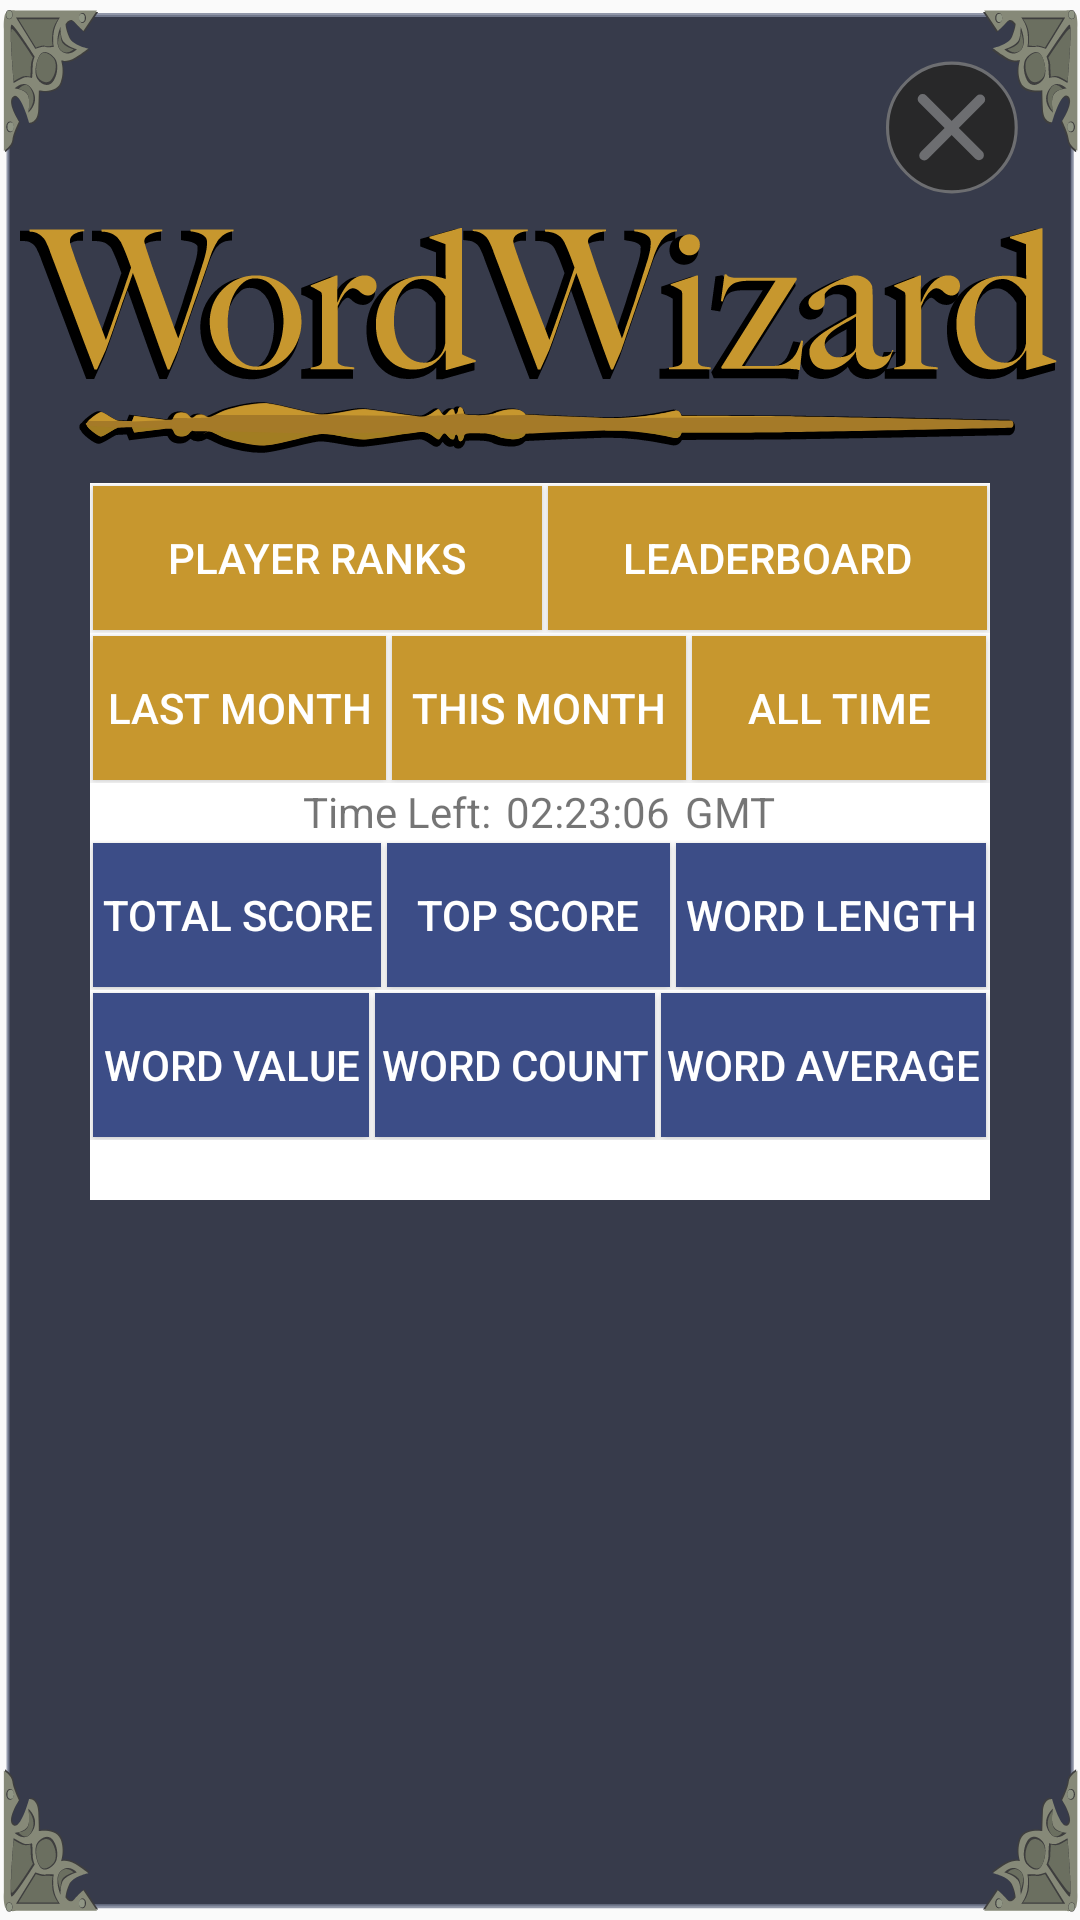

Here is an Android app screen rendered from its layout file. Give the layout XML and the strings, colors and styles it references.
<!-- AndroidManifest.xml: application theme AppTheme -->
<!-- res/layout/activity_leaderboard.xml -->
<?xml version="1.0" encoding="utf-8"?>
<RelativeLayout xmlns:android="http://schemas.android.com/apk/res/android"
    android:layout_width="match_parent"
    android:layout_height="match_parent"
    xmlns:app="http://schemas.android.com/apk/res-auto"
    android:background="@drawable/ic_ww_plat_deep_blue">
    <Button
        android:id="@+id/txtLeaderboardXout"
        android:layout_width="45dp"
        android:layout_height="45dp"
        android:background="@drawable/ic_ww_btn_work_xout_disc"
        android:layout_alignParentRight="true"
        android:layout_marginTop="20dp"
        android:layout_marginRight="20dp"/>
    <TextView
        android:id="@+id/lbl1"
        android:layout_width="wrap_content"
        android:layout_height="wrap_content"
        android:background="@drawable/ic_ww_logo_primary_logo"
        android:layout_below="@id/txtLeaderboardXout"
        android:layout_centerHorizontal="true"
        android:layout_marginTop="10dp" />
    <RelativeLayout
        android:layout_width="wrap_content"
        android:layout_height="wrap_content"
        android:layout_below="@+id/lbl1"
        android:layout_marginTop="10dp"
        android:layout_marginRight="30dp"
        android:layout_marginLeft="30dp"
        android:background="#ffffff"
        android:layout_centerHorizontal="true"
        >
        <LinearLayout
            android:id="@+id/rlayout1"
            android:layout_width="fill_parent"
            android:layout_height="wrap_content"
            android:weightSum="100"
            android:layout_centerHorizontal="true">

            <Button
                android:id="@+id/btnPlayerRanks"
                android:layout_width="wrap_content"
                android:layout_height="wrap_content"
                android:layout_weight="50"
                android:layout_marginLeft="1dp"
                android:layout_marginRight="1dp"
                android:layout_marginBottom="1dp"
                android:layout_marginTop="1dp"
                android:text="Player Ranks"
                android:textColor="#ffffff"
                android:background="#c7972e"/>

            <Button
                android:id="@+id/btnLeaderboard"
                android:layout_width="wrap_content"
                android:layout_height="wrap_content"
                android:layout_weight="50"
                android:layout_marginLeft="1dp"
                android:layout_marginRight="1dp"
                android:layout_marginBottom="1dp"
                android:layout_marginTop="1dp"
                android:layout_toRightOf="@id/btnPlayerRanks"
                android:text="Leaderboard"
                android:textColor="#ffffff"
                android:background="#c7972e"/>
        </LinearLayout>
        <LinearLayout
            android:id="@+id/rlayout2"
            android:layout_width="fill_parent"
            android:layout_height="wrap_content"
            android:layout_below="@+id/rlayout1"
            android:background="#ffffff"
            android:layout_centerHorizontal="true"
            android:weightSum="100">

            <Button
                android:id="@+id/btnLastMonth"
                android:layout_width="wrap_content"
                android:layout_height="wrap_content"
                android:layout_weight="33"
                android:layout_marginLeft="1dp"
                android:layout_marginRight="1dp"
                android:layout_marginBottom="1dp"
                android:layout_marginTop="1dp"
                android:text="Last Month"
                android:textColor="#ffffff"
                android:background="#c7972e"/>

            <Button
                android:id="@+id/btnThisMonth"
                android:layout_width="wrap_content"
                android:layout_height="wrap_content"
                android:layout_weight="33"
                android:layout_marginLeft="1dp"
                android:layout_marginRight="1dp"
                android:layout_marginBottom="1dp"
                android:layout_marginTop="1dp"
                android:layout_toRightOf="@id/btnLastMonth"
                android:text="This Month"
                android:textColor="#ffffff"
                android:background="#c7972e"/>

            <Button
                android:id="@+id/btnAllTime"
                android:layout_width="wrap_content"
                android:layout_height="wrap_content"
                android:layout_weight="33"
                android:layout_marginLeft="1dp"
                android:layout_marginRight="1dp"
                android:layout_marginBottom="1dp"
                android:layout_marginTop="1dp"
                android:layout_toRightOf="@id/btnThisMonth"
                android:text="All Time"
                android:textColor="#ffffff"
                android:background="#c7972e"/>
        </LinearLayout>
        <RelativeLayout
            android:id="@+id/rlayout3"
            android:layout_width="wrap_content"
            android:layout_height="wrap_content"
            android:layout_below="@+id/rlayout2"
            android:background="#ffffff"
            android:layout_centerHorizontal="true">
            <TextView
                android:id="@+id/lblTimeLeft"
                android:layout_width="wrap_content"
                android:layout_height="wrap_content"
                android:text="Time Left:"
                android:background="#ffffff" />
            <TextView
                android:id="@+id/txtTimeLeft"
                android:layout_width="wrap_content"
                android:layout_height="wrap_content"
                android:layout_marginLeft="5dp"
                android:text="02:23:06"
                android:background="#ffffff"
                android:layout_toRightOf="@+id/lblTimeLeft"/>
            <TextView
                android:id="@+id/lblGMT"
                android:layout_width="wrap_content"
                android:layout_height="wrap_content"
                android:layout_marginLeft="5dp"
                android:text="GMT"
                android:background="#ffffff"
                android:layout_toRightOf="@+id/txtTimeLeft"/>
        </RelativeLayout>

        <RelativeLayout
            android:id="@+id/rlayout4"
            android:layout_width="wrap_content"
            android:layout_height="wrap_content"
            android:layout_below="@+id/rlayout3"
            android:background="#ffffff"
            android:layout_centerHorizontal="true"
            >
            <LinearLayout
                android:id="@+id/rlayout5"
                android:layout_width="fill_parent"
                android:layout_height="wrap_content"
                android:weightSum="100"
                android:layout_centerHorizontal="true">

                <Button
                    android:id="@+id/btnTotalScore"
                    android:layout_width="wrap_content"
                    android:layout_height="wrap_content"
                    android:layout_weight="33"
                    android:layout_marginLeft="1dp"
                    android:layout_marginRight="1dp"
                    android:layout_marginBottom="1dp"
                    android:layout_marginTop="1dp"
                    android:text="Total Score"
                    android:textColor="#ffffff"
                    android:background="#3c4d87"/>

                <Button
                    android:id="@+id/btnTopScore"
                    android:layout_width="wrap_content"
                    android:layout_height="wrap_content"
                    android:layout_weight="33"
                    android:layout_marginLeft="1dp"
                    android:layout_marginRight="1dp"
                    android:layout_marginBottom="1dp"
                    android:layout_marginTop="1dp"
                    android:layout_toRightOf="@id/btnTotalScore"
                    android:text="Top Score"
                    android:textColor="#ffffff"
                    android:background="#3c4d87"/>

                <Button
                    android:id="@+id/btnWordLength"
                    android:layout_width="wrap_content"
                    android:layout_height="wrap_content"
                    android:layout_weight="33"
                    android:layout_marginLeft="1dp"
                    android:layout_marginRight="1dp"
                    android:layout_marginBottom="1dp"
                    android:layout_marginTop="1dp"
                    android:layout_toRightOf="@id/btnTopScore"
                    android:text="word length"
                    android:textColor="#ffffff"
                    android:background="#3c4d87"/>
            </LinearLayout>
            <LinearLayout
                android:id="@+id/rlayout6"
                android:layout_width="fill_parent"
                android:layout_height="wrap_content"
                android:layout_below="@+id/rlayout5"
                android:weightSum="100"
                android:background="#ffffff"
                android:layout_centerHorizontal="true">

                <Button
                    android:id="@+id/btnWordValue"
                    android:layout_width="wrap_content"
                    android:layout_height="wrap_content"
                    android:layout_weight="33"
                    android:layout_marginLeft="1dp"
                    android:layout_marginRight="1dp"
                    android:layout_marginBottom="1dp"
                    android:layout_marginTop="1dp"
                    android:text="word value"
                    android:textColor="#ffffff"
                    android:background="#3c4d87"/>

                <Button
                    android:id="@+id/btnWordCount"
                    android:layout_width="wrap_content"
                    android:layout_height="wrap_content"
                    android:layout_weight="33"
                    android:layout_marginLeft="1dp"
                    android:layout_marginRight="1dp"
                    android:layout_marginBottom="1dp"
                    android:layout_marginTop="1dp"
                    android:layout_toRightOf="@id/btnWordValue"
                    android:text="word count"
                    android:textColor="#ffffff"
                    android:background="#3c4d87"/>

                <Button
                    android:id="@+id/btnWordAverage"
                    android:layout_width="wrap_content"
                    android:layout_height="wrap_content"
                    android:layout_weight="33"
                    android:layout_marginLeft="1dp"
                    android:layout_marginRight="1dp"
                    android:layout_marginBottom="1dp"
                    android:layout_marginTop="1dp"
                    android:layout_toRightOf="@id/btnWordCount"
                    android:text="word average"
                    android:textColor="#ffffff"
                    android:background="#3c4d87"/>
            </LinearLayout>
            <ListView
                android:id="@+id/listPlayerResults"
                android:layout_width="wrap_content"
                android:layout_height="wrap_content"
                android:layout_below="@id/rlayout6"
                android:background="#ffffff"
                android:layout_marginBottom="20dp"
                />
        </RelativeLayout>
    </RelativeLayout>
</RelativeLayout>
<!-- resources referenced by this layout -->
<resources>
  <!-- drawable ic_ww_btn_work_xout_disc (drawable) -->
  <vector xmlns:android="http://schemas.android.com/apk/res/android"
      android:width="43dp"
      android:height="43dp"
      android:viewportWidth="43"
      android:viewportHeight="43">
    <path
        android:strokeWidth="1"
        android:pathData="M21.3,21.5m-20.5,0a20.5,20.5 0,1 1,41 0a20.5,20.5 0,1 1,-41 0"
        android:fillColor="#282829"
        android:strokeColor="#6D6E71"/>
    <path
        android:pathData="M12,12.4L29.9,30.3"
        android:strokeWidth="3.2"
        android:fillColor="#00000000"
        android:strokeColor="#6D6E71"
        android:strokeLineCap="round"/>
    <path
        android:pathData="M12.5,30.4L30.3,12.6"
        android:strokeWidth="3.2"
        android:fillColor="#00000000"
        android:strokeColor="#6D6E71"
        android:strokeLineCap="round"/>
  </vector>
  <!-- drawable ic_ww_logo_primary_logo: vector/xml drawable (drawable, 29421 chars, omitted) -->
  <!-- drawable ic_ww_plat_deep_blue: vector/xml drawable (drawable, 14295 chars, omitted) -->
  <style name="AppTheme" parent="Theme.AppCompat.Light.NoActionBar">
          
          <item name="colorPrimary">@color/colorPrimary</item>
          <item name="colorPrimaryDark">@color/colorPrimaryDark</item>
          <item name="colorAccent">@color/colorAccent</item>
      </style>
  <!-- not gathered from this repository: default colours our renderer supplied (Android Studio template values) -->
  <color name="colorPrimary">#FF6200EE</color>
  <color name="colorPrimaryDark">#FF3700B3</color>
  <color name="colorAccent">#FF03DAC5</color>
</resources>
